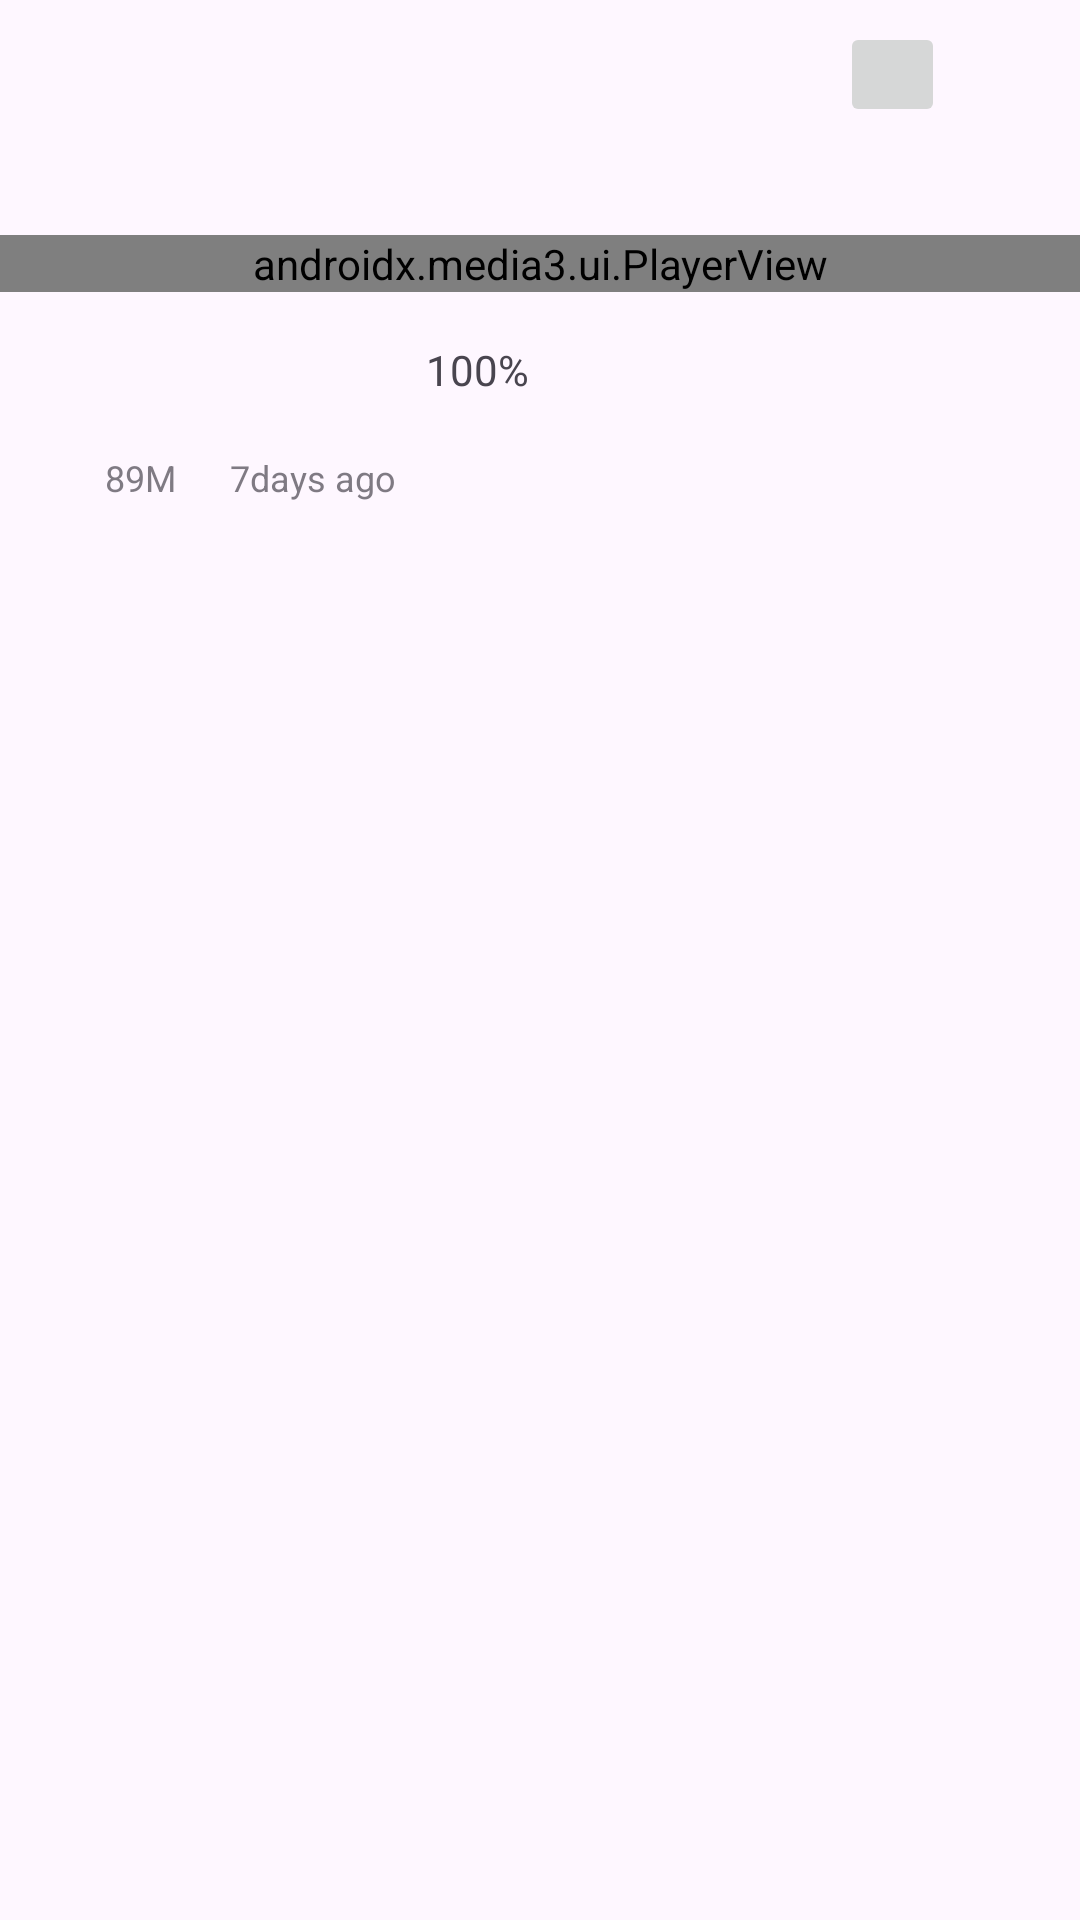

Reconstruct the res/layout file that produces this screen, plus the resources it refers to.
<!-- AndroidManifest.xml: application theme Theme.InstaClone -->
<!-- res/layout/lay_feed_video.xml -->
<?xml version="1.0" encoding="utf-8"?>
<androidx.constraintlayout.widget.ConstraintLayout xmlns:android="http://schemas.android.com/apk/res/android"
    xmlns:app="http://schemas.android.com/apk/res-auto"
    xmlns:tools="http://schemas.android.com/tools"
    android:layout_width="match_parent"
    android:layout_height="wrap_content"
    android:layout_marginTop="10dp"
    android:paddingBottom="20dp">

    <androidx.appcompat.widget.LinearLayoutCompat
        android:id="@+id/profInfoC"
        android:layout_width="match_parent"
        android:layout_height="wrap_content"
        android:gravity="center_vertical"
        android:paddingHorizontal="5dp"
        android:paddingVertical="5dp"
        app:layout_constraintEnd_toEndOf="parent"
        app:layout_constraintStart_toStartOf="parent"
        app:layout_constraintTop_toTopOf="parent">

        <com.google.android.material.imageview.ShapeableImageView
            android:id="@+id/profileImgFd"
            android:layout_width="35dp"
            android:layout_height="35dp"
            android:contentDescription="@string/username"
            android:scaleType="fitCenter"
            app:shapeAppearanceOverlay="@style/clipCorners" />

        <androidx.appcompat.widget.LinearLayoutCompat
            android:layout_width="0dp"
            android:layout_height="wrap_content"
            android:layout_weight="1"
            android:paddingHorizontal="8dp">

            <TextView
                android:id="@+id/profileNameFd"
                android:layout_width="wrap_content"
                android:layout_height="wrap_content"
                android:textSize="15sp"
                android:textStyle="bold" />

            <androidx.constraintlayout.utils.widget.ImageFilterView
                android:id="@+id/profileBadgeFd"
                android:layout_width="18dp"
                android:layout_height="18dp"
                android:layout_marginStart="5dp"
                android:padding="2dp" />

        </androidx.appcompat.widget.LinearLayoutCompat>

        

        <androidx.constraintlayout.utils.widget.ImageFilterButton
            android:layout_width="35dp"
            android:layout_height="35dp"
             />


        <TextView
            android:layout_width="wrap_content"
            android:layout_height="wrap_content"
            android:layout_marginHorizontal="4dp"
            android:backgroundTint="@color/obg"
            android:clickable="true"
            android:padding="10dp"
            android:text="@string/ad"
            android:visibility="gone" />

        <androidx.constraintlayout.utils.widget.ImageFilterButton
            android:id="@+id/imgPostActionFd"
            android:layout_width="40dp"
            android:layout_height="40dp"
            android:background="@null"
            android:contentDescription="@string/know_about_it"
            tools:ignore="TouchTargetSizeCheck" />


    </androidx.appcompat.widget.LinearLayoutCompat>

    <TextView
        android:id="@+id/imgPostTitleFd"
        android:layout_width="wrap_content"
        android:layout_height="wrap_content"
        android:paddingHorizontal="7dp"
        android:textSize="15sp"
        app:layout_constraintStart_toStartOf="parent"
        app:layout_constraintTop_toBottomOf="@+id/profInfoC" />


    <androidx.media3.ui.PlayerView
        android:id="@+id/feedVideoPlayer"
        android:layout_width="match_parent"
        android:layout_marginTop="8dp"
        android:layout_height="wrap_content"
        app:layout_constraintEnd_toEndOf="parent"
        app:layout_constraintStart_toStartOf="parent"
        app:layout_constraintTop_toBottomOf="@+id/imgPostTitleFd"
        app:resize_mode="fixed_width"
        app:show_buffering="when_playing"
        app:show_shuffle_button="true" />


    <androidx.appcompat.widget.LinearLayoutCompat
        android:id="@+id/imgPostActionsCFd"
        android:layout_width="match_parent"
        android:layout_height="wrap_content"
        android:layout_marginTop="6dp"
        app:layout_constraintEnd_toEndOf="parent"
        app:layout_constraintStart_toStartOf="parent"
        app:layout_constraintTop_toBottomOf="@+id/feedVideoPlayer">

        <androidx.appcompat.widget.LinearLayoutCompat
            android:layout_width="0dp"
            android:layout_height="wrap_content"
            android:layout_gravity="center_vertical"
            android:layout_weight="1"
            android:paddingHorizontal="5dp">

            <androidx.appcompat.widget.LinearLayoutCompat
                android:id="@+id/imgReactFd"
                android:layout_width="wrap_content"
                android:layout_height="32dp"
                android:clickable="true"
                android:focusable="true"
                android:gravity="center_vertical"
                android:paddingHorizontal="5dp"
                android:paddingStart="3dp"
                android:paddingEnd="13dp"
                tools:ignore="TouchTargetSizeCheck">

                <androidx.constraintlayout.utils.widget.ImageFilterView
                    android:layout_width="30dp"
                    android:layout_height="30dp"
                    android:contentDescription="@string/like_this_post"
                    android:padding="4dp" />

                <TextView
                    android:id="@+id/imgPostLikesCountFd"
                    android:layout_width="wrap_content"
                    android:layout_height="wrap_content" />
            </androidx.appcompat.widget.LinearLayoutCompat>

            <androidx.appcompat.widget.LinearLayoutCompat
                android:id="@+id/imgCommentsCFd"
                android:layout_width="wrap_content"
                android:layout_height="32dp"
                android:layout_marginStart="4dp"
                android:clickable="true"
                android:focusable="true"
                android:gravity="center_vertical"
                android:paddingHorizontal="5dp"
                android:paddingStart="8dp"
                android:paddingEnd="13dp"
                tools:ignore="TouchTargetSizeCheck">

                <androidx.constraintlayout.utils.widget.ImageFilterView
                    android:id="@+id/imgCommentsFd"
                    android:layout_width="19dp"
                    android:layout_height="30dp"
                    android:layout_marginHorizontal="4dp"
                    android:contentDescription="@string/comments"/>

                <TextView
                    android:id="@+id/imgPostCommentCountFd"
                    android:layout_width="wrap_content"
                    android:layout_height="wrap_content" />
            </androidx.appcompat.widget.LinearLayoutCompat>

            <androidx.appcompat.widget.LinearLayoutCompat
                android:id="@+id/imgScoreCFd"
                android:layout_width="wrap_content"
                android:layout_height="32dp"
                android:layout_marginStart="4dp"
                android:clickable="true"
                android:focusable="true"
                android:gravity="center_vertical"
                android:paddingHorizontal="5dp"
                android:paddingStart="8dp"
                android:paddingEnd="13dp"
                tools:ignore="TouchTargetSizeCheck">

                <androidx.constraintlayout.utils.widget.ImageFilterView
                    android:layout_width="19dp"
                    android:layout_height="30dp"
                    android:layout_marginHorizontal="4dp"
                    android:contentDescription="@string/comments" />

                <TextView
                    android:id="@+id/imgScoreFd"
                    android:layout_width="wrap_content"
                    android:layout_height="wrap_content"
                    android:text="100%" />
            </androidx.appcompat.widget.LinearLayoutCompat>

        </androidx.appcompat.widget.LinearLayoutCompat>

        <androidx.appcompat.widget.LinearLayoutCompat
            android:layout_width="wrap_content"
            android:layout_height="wrap_content"
            android:paddingHorizontal="10dp">

            <androidx.constraintlayout.utils.widget.ImageFilterButton
                android:id="@+id/imgShareFd"
                android:layout_width="40dp"
                android:layout_height="40dp"
                android:background="@null"
                android:contentDescription="@string/share_this_post"
                tools:ignore="TouchTargetSizeCheck" />

            <androidx.constraintlayout.utils.widget.ImageFilterButton
                android:id="@+id/imgSaveFd"
                android:layout_width="40dp"
                android:layout_height="40dp"
                android:background="@null"
                android:contentDescription="@string/save_this_post"
                tools:ignore="TouchTargetSizeCheck" />

        </androidx.appcompat.widget.LinearLayoutCompat>

    </androidx.appcompat.widget.LinearLayoutCompat>



    <androidx.appcompat.widget.LinearLayoutCompat
        android:layout_width="match_parent"
        android:layout_height="wrap_content"
        android:alpha="0.7"
        android:gravity="center_vertical"
        app:layout_constraintEnd_toEndOf="parent"
        app:layout_constraintStart_toStartOf="parent"
        app:layout_constraintTop_toBottomOf="@+id/imgPostActionsCFd">

        <androidx.appcompat.widget.LinearLayoutCompat
            android:layout_width="wrap_content"
            android:layout_height="wrap_content"
            android:layout_marginStart="5dp"
            android:gravity="center_vertical">

            <androidx.constraintlayout.utils.widget.ImageFilterView
                android:layout_width="30dp"
                android:layout_height="30dp"
                android:layout_marginBottom="2dp"
                android:padding="7.5dp" />

            <TextView
                android:layout_width="wrap_content"
                android:layout_height="wrap_content"
                android:id="@+id/viewsCount"
                android:text="89M"
                android:textSize="12sp" />
        </androidx.appcompat.widget.LinearLayoutCompat>
        <View
            android:layout_width="4dp"
            android:layout_height="4dp"
            android:layout_marginStart="7dp"
            android:alpha=".3"/>
        <TextView
            android:id="@+id/daysAgoFd"
            android:layout_width="wrap_content"
            android:layout_height="wrap_content"
            android:paddingHorizontal="7dp"
            android:text="7days ago"
            android:textSize="12sp" />



    </androidx.appcompat.widget.LinearLayoutCompat>


</androidx.constraintlayout.widget.ConstraintLayout>
<!-- resources referenced by this layout -->
<resources>
  <string name="ad">AD</string>
  <string name="comments">comments</string>
  <string name="know_about_it">know about it</string>
  <string name="like_this_post">like this post</string>
  <string name="save_this_post">save this post</string>
  <string name="share_this_post">share this post</string>
  <string name="username">Username</string>
  <style name="clipCorners">
          <item name="cornerSize">50%</item>
      </style>
  <style name="Theme.InstaClone" parent="Base.Theme.InstaClone" />
  <style name="Base.Theme.InstaClone" parent="Theme.Material3.DayNight.NoActionBar">
          
          
      </style>
</resources>
